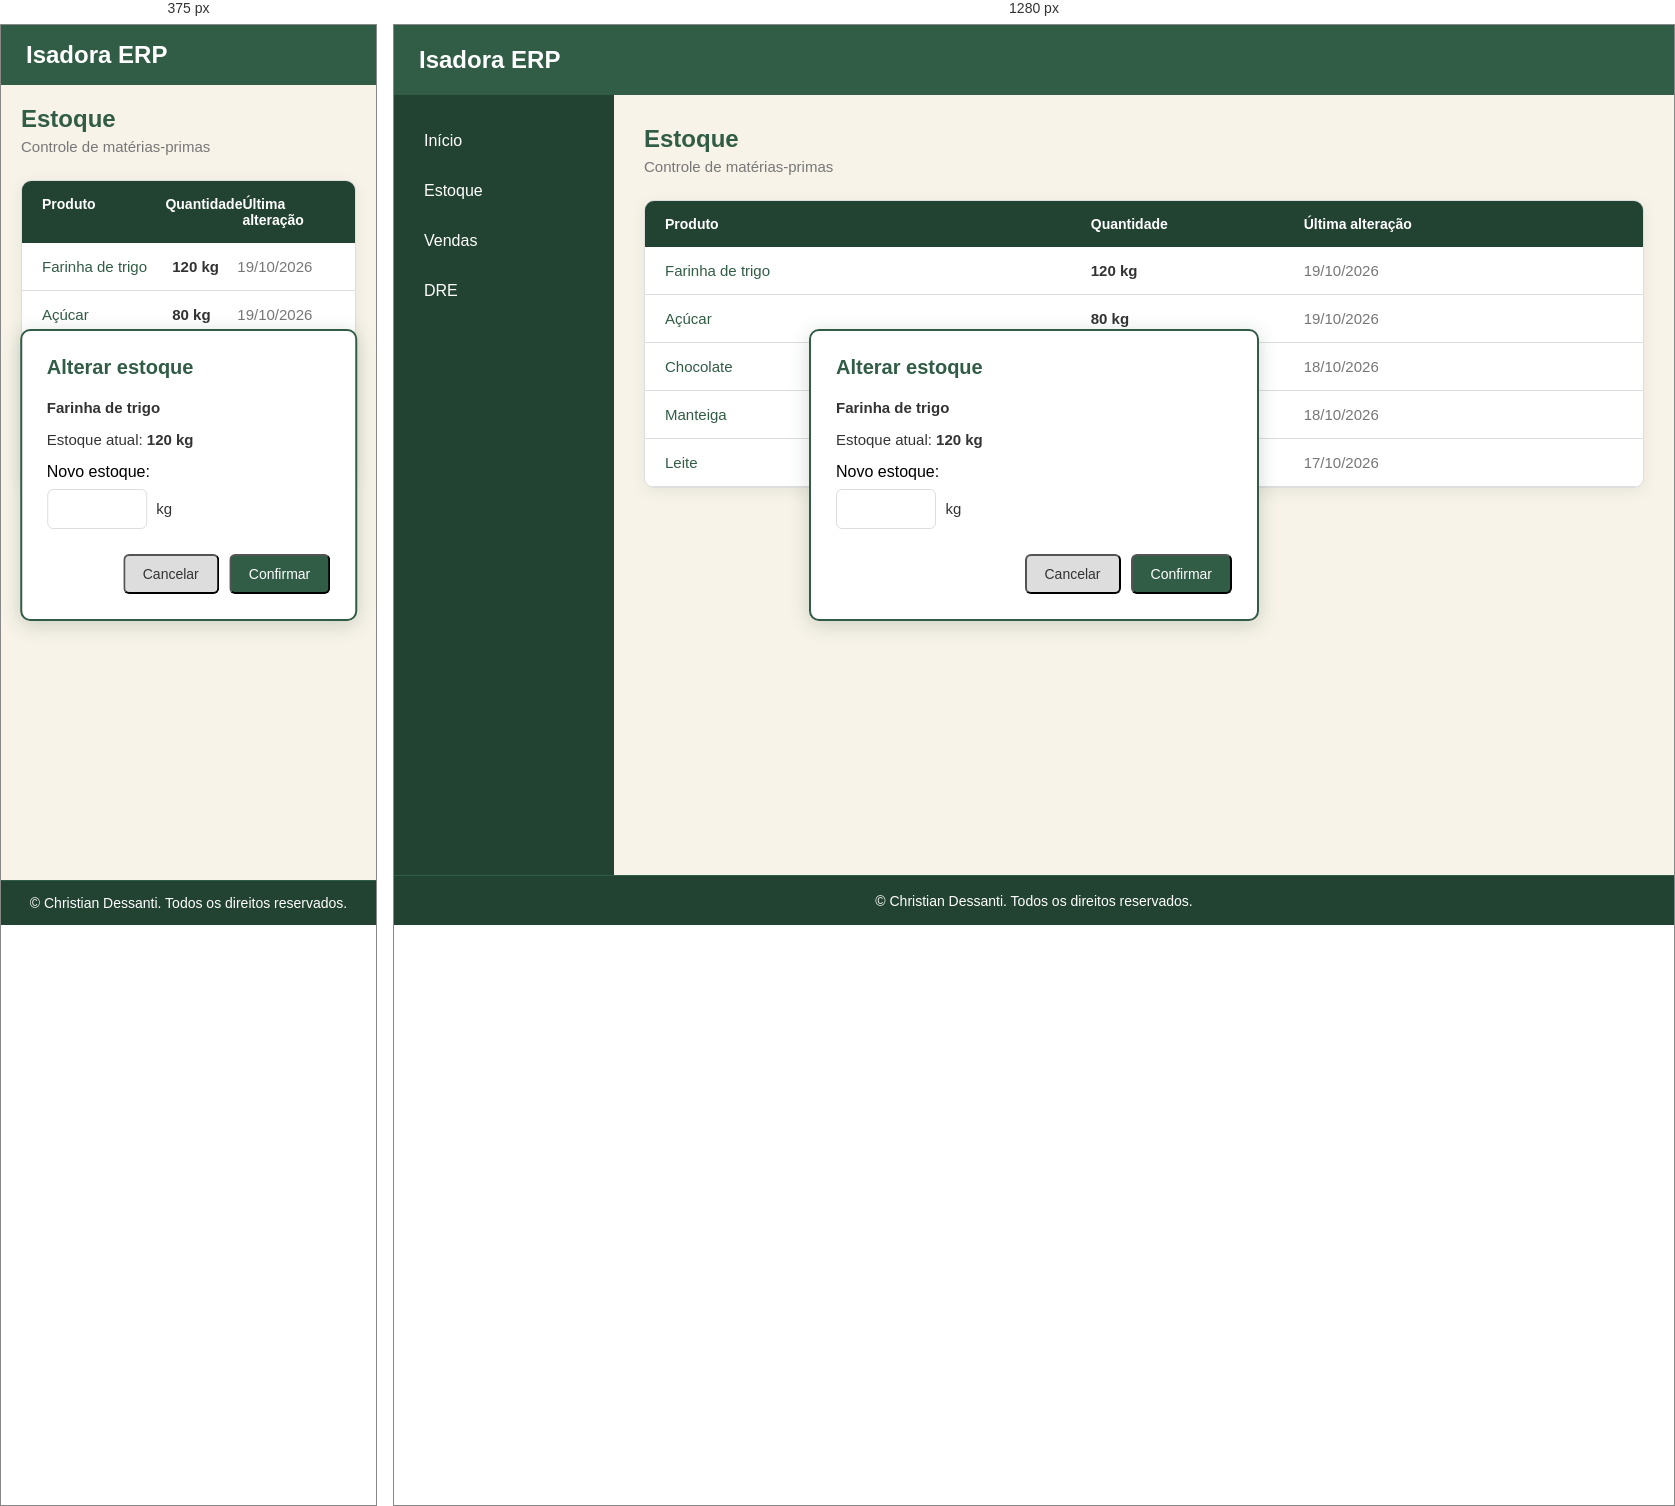
Rendered at 375 px and 1280 px, left to right.

<!-- file: estoque.html -->
<!DOCTYPE html>
<html lang="pt-BR">
<head>
    <meta charset="UTF-8">
    <meta name="viewport" content="width=device-width, initial-scale=1.0">
    <title>Estoque</title>
    <link rel="icon" href="imagens/favicon.ico" type="image/x-icon">
    <link rel="preconnect" href="https://fonts.googleapis.com">
    <link rel="preconnect" href="https://fonts.gstatic.com" crossorigin>
    <link href="https://fonts.googleapis.com/css2?family=Poppins:wght@400;500;600;700&display=swap" rel="stylesheet">
    <link rel="stylesheet" href="main.css">
</head>
<body>

    <header>
        <h1>Isadora ERP</h1>
    </header>

    <aside>
        <nav>
            <a href="index.html">Início</a>
            <a href="estoque.html">Estoque</a>
            <a href="#">Vendas</a>
            <a href="#">DRE</a>
        </nav>
    </aside>

    <main>

        <section class="estoque-header">
            <h2>Estoque</h2>
            <p>Controle de matérias-primas</p>
        </section>

        <section class="estoque-tabela">

            <div class="estoque-cabecalho">
                <span>Produto</span>
                <span>Quantidade</span>
                <span>Última alteração</span>
            </div>

            <div class="produto">
                <button>Farinha de trigo</button>
                <span>120 kg</span>
                <span>19/10/2026</span>
            </div>

            <div class="produto">
                <button>Açúcar</button>
                <span>80 kg</span>
                <span>19/10/2026</span>
            </div>

            <div class="produto">
                <button>Chocolate</button>
                <span>35 kg</span>
                <span>18/10/2026</span>
            </div>

            <div class="produto">
                <button>Manteiga</button>
                <span>25 kg</span>
                <span>18/10/2026</span>
            </div>

            <div class="produto">
                <button>Leite</button>
                <span>60 L</span>
                <span>17/10/2026</span>
            </div>

        </section>

    </main>

    <footer>
        <p>&copy; Christian Dessanti. Todos os direitos reservados.</p>
    </footer>

    <dialog class="modal-estoque" open>  <!-- remover a clausula open após a implementação do JS -->

    <h2>Alterar estoque</h2>

    <p class="produto-modal">Farinha de trigo</p> 

    <p>Estoque atual: <strong>120 kg</strong></p>

    <label for="novo-estoque">Novo estoque:</label>

    <div>
        <input type="number" id="novo-estoque">
        <span>kg</span>
    </div>

    <div>
        <button>Cancelar</button>
        <button>Confirmar</button>
    </div>

</dialog>

</body>

/* @media block from main.css */
@media (max-width: 768px) {

    body {
        grid-template-columns: 1fr;
        grid-template-rows: 60px 1fr 45px;
    }

    header {
        grid-column: 1;
    }

    aside {
        display: none;
    }

    .resumo {
        grid-template-columns: 1fr;
    }

    main {
        grid-column: 1;
        padding: 20px;
    }

    footer {
        grid-column: 1;
    }

    .vendas-header {
        align-items: flex-start;
        gap: 15px;
    }

    .vendas-cabecalho {
        display: none;
    }

    .venda {
        grid-template-columns: 1fr 1fr;
        gap: 8px;
    }

}

/* @media block from main.css */
@media (max-width: 768px) {

    .dre-filtro {
        flex-direction: column;
        align-items: stretch;
    }

    .dre-filtro div {
        width: 100%;
    }

    .dre-filtro input {
        width: 100%;
    }

    .dre-filtro button {
        width: 100%;
    }

    .dre-resumo {
        grid-template-columns: 1fr;
    }

}